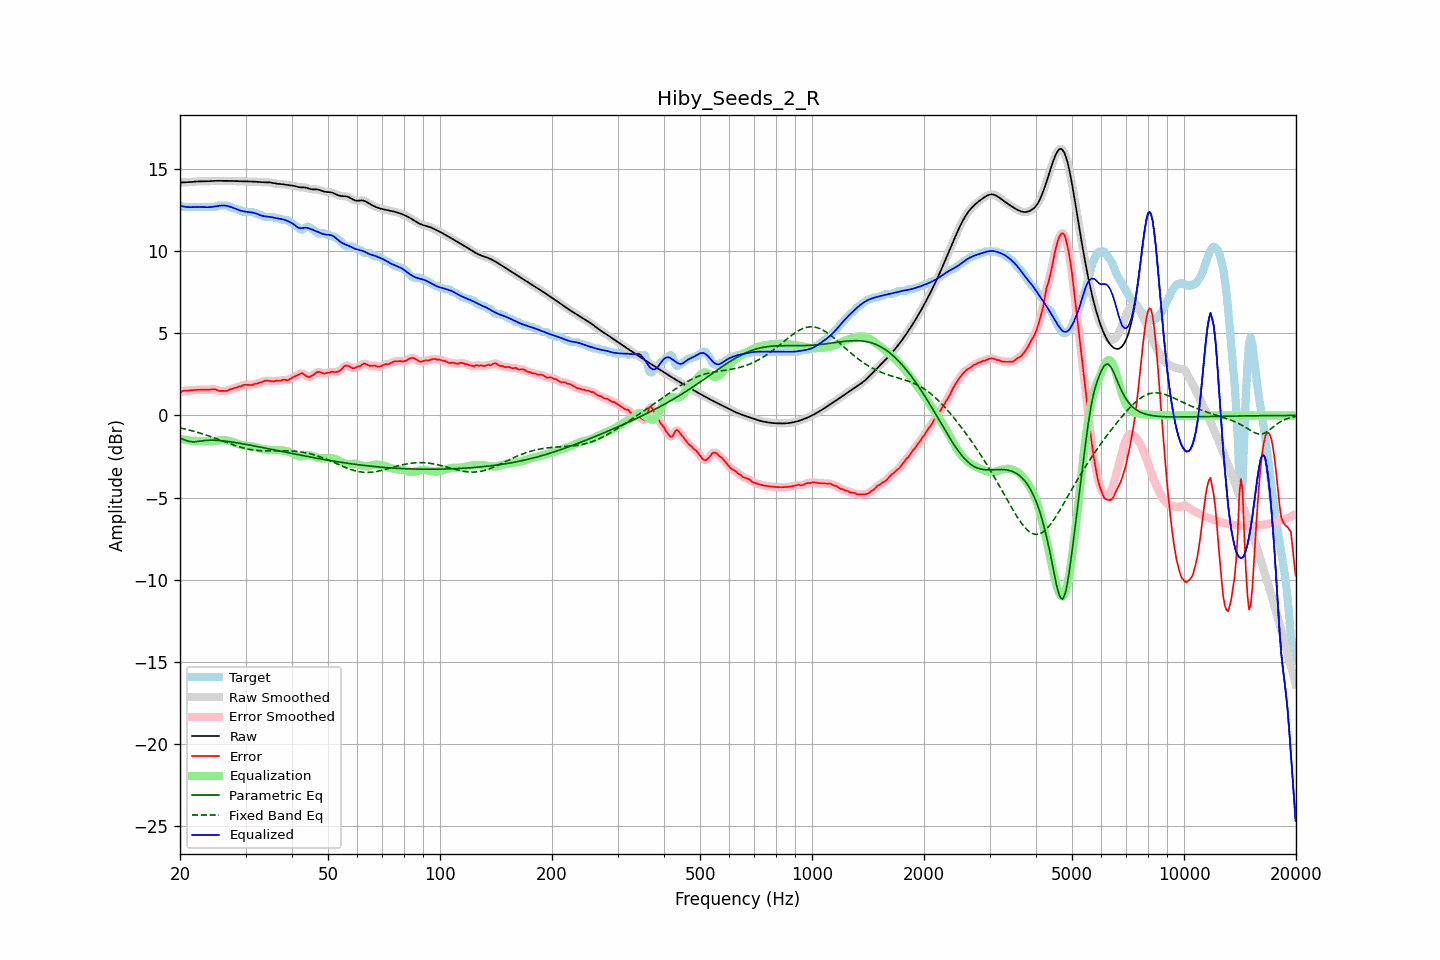

The data file committed next to this chart (first rows):
frequency, raw, error, smoothed, error_smoothed, equalization, parametric_eq, fixed_band_eq, equalized_raw, equalized_smoothed, target
20.00, 14.17, 1.39, 14.17, 1.40, -1.42, -1.37, -0.76, 12.75, 12.75, 12.78
20.20, 14.17, 1.45, 14.17, 1.44, -1.44, -1.41, -0.78, 12.73, 12.73, 12.73
20.40, 14.18, 1.50, 14.18, 1.48, -1.46, -1.46, -0.80, 12.71, 12.71, 12.68
20.61, 14.18, 1.50, 14.18, 1.50, -1.48, -1.50, -0.82, 12.70, 12.70, 12.68
20.81, 14.18, 1.50, 14.18, 1.51, -1.50, -1.53, -0.85, 12.68, 12.68, 12.68
21.02, 14.19, 1.51, 14.19, 1.51, -1.51, -1.56, -0.87, 12.67, 12.68, 12.68
21.23, 14.19, 1.52, 14.19, 1.52, -1.52, -1.59, -0.90, 12.67, 12.67, 12.68
21.44, 14.20, 1.52, 14.20, 1.52, -1.53, -1.60, -0.92, 12.67, 12.67, 12.68
21.66, 14.21, 1.54, 14.21, 1.54, -1.54, -1.61, -0.95, 12.67, 12.67, 12.68
21.87, 14.22, 1.55, 14.22, 1.54, -1.54, -1.60, -0.98, 12.68, 12.68, 12.68
22.09, 14.23, 1.55, 14.23, 1.55, -1.55, -1.60, -1.00, 12.68, 12.68, 12.68
22.31, 14.24, 1.56, 14.24, 1.56, -1.55, -1.58, -1.03, 12.68, 12.68, 12.68
22.54, 14.24, 1.56, 14.24, 1.56, -1.56, -1.57, -1.06, 12.68, 12.68, 12.68
22.76, 14.24, 1.56, 14.24, 1.56, -1.56, -1.56, -1.09, 12.68, 12.68, 12.68
22.99, 14.24, 1.56, 14.24, 1.56, -1.56, -1.54, -1.12, 12.68, 12.68, 12.68
23.22, 14.24, 1.56, 14.24, 1.56, -1.57, -1.53, -1.15, 12.67, 12.67, 12.68
23.45, 14.24, 1.56, 14.24, 1.56, -1.57, -1.52, -1.19, 12.67, 12.67, 12.68
23.69, 14.24, 1.57, 14.24, 1.57, -1.58, -1.52, -1.22, 12.67, 12.67, 12.68
23.92, 14.25, 1.57, 14.25, 1.57, -1.58, -1.51, -1.25, 12.67, 12.67, 12.68
24.16, 14.26, 1.58, 14.26, 1.58, -1.58, -1.51, -1.29, 12.68, 12.68, 12.68
24.40, 14.26, 1.58, 14.26, 1.59, -1.57, -1.51, -1.32, 12.69, 12.69, 12.68
24.65, 14.27, 1.59, 14.27, 1.59, -1.57, -1.51, -1.36, 12.70, 12.70, 12.68
24.89, 14.27, 1.59, 14.27, 1.57, -1.55, -1.51, -1.39, 12.72, 12.72, 12.68
25.14, 14.27, 1.53, 14.27, 1.54, -1.54, -1.52, -1.43, 12.74, 12.74, 12.74
25.39, 14.27, 1.50, 14.27, 1.51, -1.52, -1.52, -1.46, 12.75, 12.75, 12.78
25.65, 14.27, 1.49, 14.27, 1.49, -1.51, -1.53, -1.50, 12.77, 12.77, 12.78
25.91, 14.27, 1.49, 14.27, 1.49, -1.50, -1.54, -1.54, 12.77, 12.77, 12.78
26.16, 14.27, 1.49, 14.27, 1.49, -1.49, -1.55, -1.57, 12.77, 12.77, 12.78
26.43, 14.27, 1.49, 14.27, 1.49, -1.50, -1.56, -1.61, 12.77, 12.77, 12.78
26.69, 14.27, 1.49, 14.27, 1.51, -1.51, -1.57, -1.65, 12.75, 12.75, 12.78
26.96, 14.27, 1.53, 14.27, 1.53, -1.54, -1.59, -1.68, 12.73, 12.73, 12.74
27.23, 14.27, 1.59, 14.27, 1.57, -1.56, -1.60, -1.72, 12.70, 12.70, 12.68
27.50, 14.27, 1.59, 14.27, 1.61, -1.59, -1.61, -1.75, 12.67, 12.67, 12.68
27.77, 14.26, 1.64, 14.26, 1.64, -1.63, -1.63, -1.79, 12.64, 12.64, 12.62
28.05, 14.26, 1.68, 14.26, 1.66, -1.66, -1.64, -1.82, 12.60, 12.60, 12.58
28.33, 14.26, 1.68, 14.26, 1.70, -1.70, -1.66, -1.85, 12.56, 12.56, 12.58
28.62, 14.25, 1.73, 14.25, 1.72, -1.73, -1.68, -1.88, 12.52, 12.52, 12.52
28.90, 14.25, 1.77, 14.25, 1.75, -1.77, -1.69, -1.91, 12.48, 12.48, 12.48
29.19, 14.24, 1.77, 14.24, 1.79, -1.79, -1.71, -1.94, 12.45, 12.45, 12.48
29.48, 14.24, 1.84, 14.24, 1.83, -1.81, -1.73, -1.97, 12.43, 12.43, 12.41
29.78, 14.24, 1.86, 14.24, 1.85, -1.83, -1.74, -2.00, 12.41, 12.41, 12.38
30.08, 14.24, 1.86, 14.24, 1.87, -1.84, -1.76, -2.02, 12.40, 12.40, 12.38
30.38, 14.24, 1.86, 14.24, 1.86, -1.86, -1.78, -2.04, 12.38, 12.38, 12.38
30.68, 14.24, 1.86, 14.24, 1.85, -1.87, -1.80, -2.06, 12.37, 12.37, 12.38
30.99, 14.23, 1.85, 14.23, 1.85, -1.88, -1.81, -2.08, 12.36, 12.36, 12.38
31.30, 14.23, 1.85, 14.23, 1.87, -1.89, -1.83, -2.09, 12.34, 12.34, 12.38
31.61, 14.22, 1.90, 14.22, 1.89, -1.90, -1.85, -2.11, 12.32, 12.32, 12.33
31.93, 14.22, 1.94, 14.22, 1.92, -1.92, -1.87, -2.12, 12.30, 12.30, 12.28
32.24, 14.21, 1.93, 14.21, 1.96, -1.95, -1.89, -2.13, 12.26, 12.26, 12.28
32.57, 14.20, 1.98, 14.20, 1.97, -1.98, -1.91, -2.14, 12.22, 12.22, 12.22
32.89, 14.20, 2.02, 14.20, 2.00, -2.01, -1.93, -2.15, 12.18, 12.18, 12.18
33.22, 14.19, 2.02, 14.19, 2.04, -2.04, -1.95, -2.15, 12.15, 12.15, 12.17
33.55, 14.19, 2.08, 14.19, 2.07, -2.06, -1.97, -2.16, 12.12, 12.13, 12.11
33.89, 14.19, 2.11, 14.19, 2.10, -2.08, -1.99, -2.16, 12.11, 12.11, 12.08
34.23, 14.19, 2.11, 14.19, 2.11, -2.09, -2.01, -2.16, 12.10, 12.10, 12.08
34.57, 14.18, 2.11, 14.18, 2.11, -2.09, -2.02, -2.16, 12.09, 12.09, 12.08
34.92, 14.17, 2.10, 14.17, 2.09, -2.10, -2.04, -2.16, 12.08, 12.07, 12.08
35.27, 14.16, 2.08, 14.16, 2.08, -2.10, -2.06, -2.16, 12.06, 12.06, 12.08
35.62, 14.14, 2.06, 14.14, 2.08, -2.10, -2.08, -2.16, 12.04, 12.04, 12.08
35.97, 14.11, 2.09, 14.12, 2.09, -2.10, -2.10, -2.16, 12.02, 12.02, 12.02
... 635 more rows
